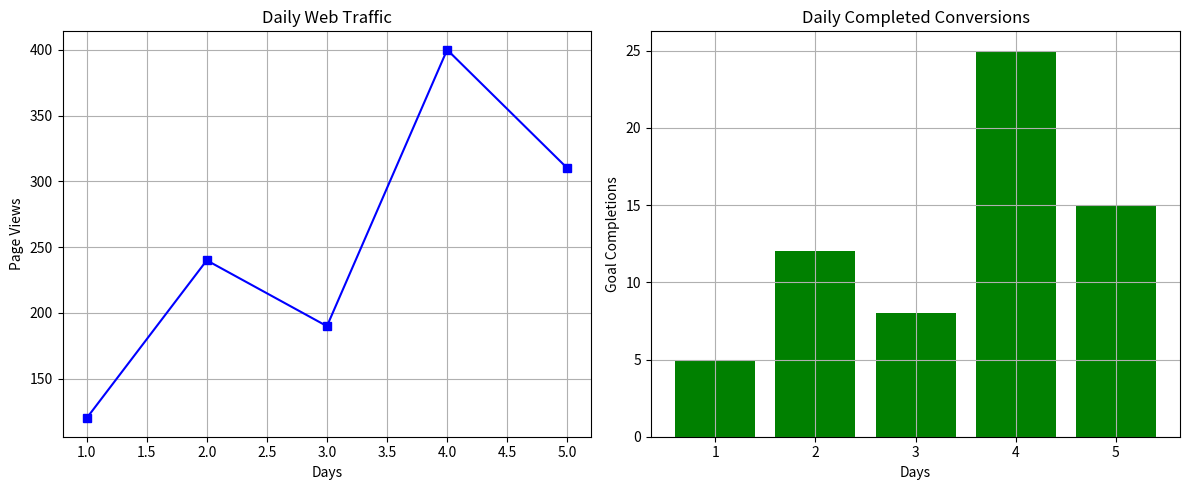

The script that saved this image:
import matplotlib.pyplot as plt

# 1. Store data
days = [1, 2, 3, 4, 5]
website_views = [120, 240, 190, 400, 310]
conversions = [5, 12, 8, 25, 15]

# 2. Setup grid
fig, axes = plt.subplots(1, 2, figsize=(12, 5))

# 3. Create line graph (left)
axes[0].plot(days, website_views,
             color='blue',
             marker='s')

axes[0].set_title('Daily Web Traffic')
axes[0].set_xlabel('Days')
axes[0].set_ylabel('Page Views')
axes[0].grid(True)

# 4. Create bar graph (right)
axes[1].bar(days, conversions,
            color='green')   # Changed from 'Apple' to 'green'

axes[1].set_title('Daily Completed Conversions')
axes[1].set_xlabel('Days')
axes[1].set_ylabel('Goal Completions')
axes[1].grid(True)

# 5. Adjust layout
plt.tight_layout()

plt.show()
